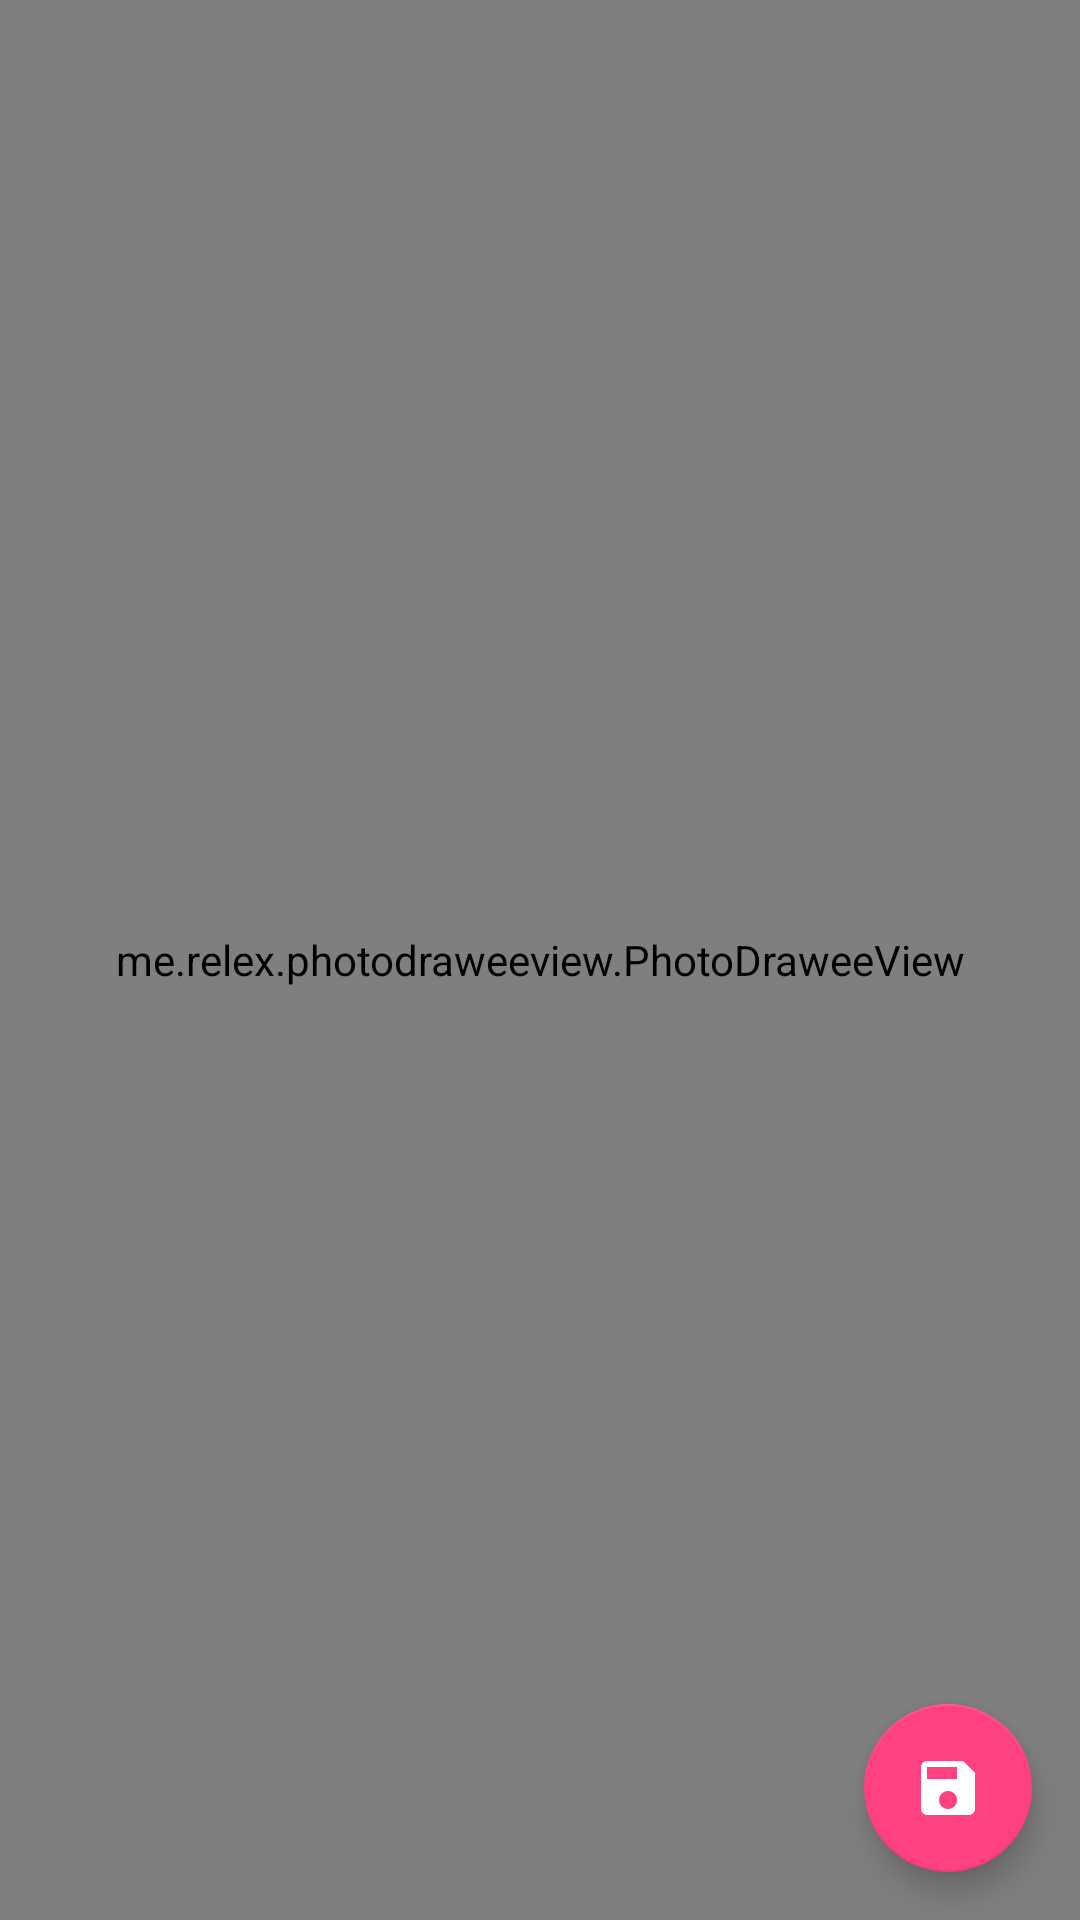

Produce the Android XML layout that renders to this screen, including the resource entries it uses.
<!-- AndroidManifest.xml: application theme AppTheme.NoActionBar -->
<!-- res/layout/activity_girl.xml -->
<?xml version="1.0" encoding="utf-8"?>
<android.support.design.widget.CoordinatorLayout xmlns:android="http://schemas.android.com/apk/res/android"
    android:id="@+id/girl_layout"
    android:layout_width="match_parent"
    android:layout_height="match_parent"
    android:background="@color/black">

    <me.relex.photodraweeview.PhotoDraweeView
        android:id="@+id/photo_drawee_view"
        android:layout_width="match_parent"
        android:layout_height="match_parent"
        android:layout_weight="1"/>

    <android.support.design.widget.FloatingActionButton
        android:id="@+id/fab"
        android:layout_width="wrap_content"
        android:layout_height="wrap_content"
        android:layout_gravity="bottom|end"
        android:layout_margin="@dimen/fab_margin"
        android:src="@drawable/ic_save_black_24px" />

</android.support.design.widget.CoordinatorLayout>
<!-- resources referenced by this layout -->
<resources>
  <color name="black">#000000</color>
  <dimen name="fab_margin">16dp</dimen>
  <!-- drawable ic_save_black_24px (drawable) -->
  <vector xmlns:android="http://schemas.android.com/apk/res/android"
          android:width="24dp"
          android:height="24dp"
          android:viewportWidth="24.0"
          android:viewportHeight="24.0">
      <path
          android:pathData="M17,3L5,3c-1.11,0 -2,0.9 -2,2v14c0,1.1 0.89,2 2,2h14c1.1,0 2,-0.9 2,-2L21,7l-4,-4zM12,19c-1.66,0 -3,-1.34 -3,-3s1.34,-3 3,-3 3,1.34 3,3 -1.34,3 -3,3zM15,9L5,9L5,5h10v4z"
          android:fillColor="#ffffff"/>
  </vector>
  <style name="AppTheme.NoActionBar">
          <item name="windowActionBar">false</item>
          <item name="windowNoTitle">true</item>
      </style>
</resources>
